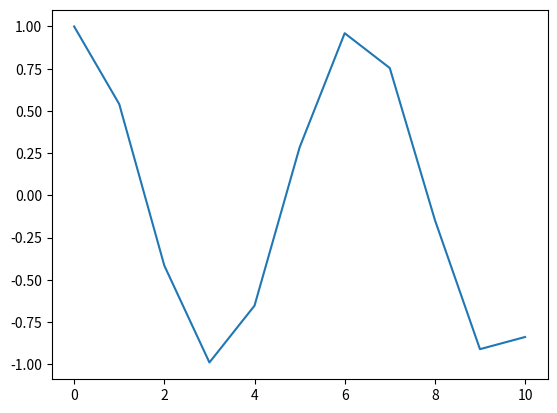

Python code for this plot:
import matplotlib.pyplot as plt
import numpy as np

x = np.arange(0, 11)
y = np.cos(x)
plt.plot(x, y)
plt.show()
